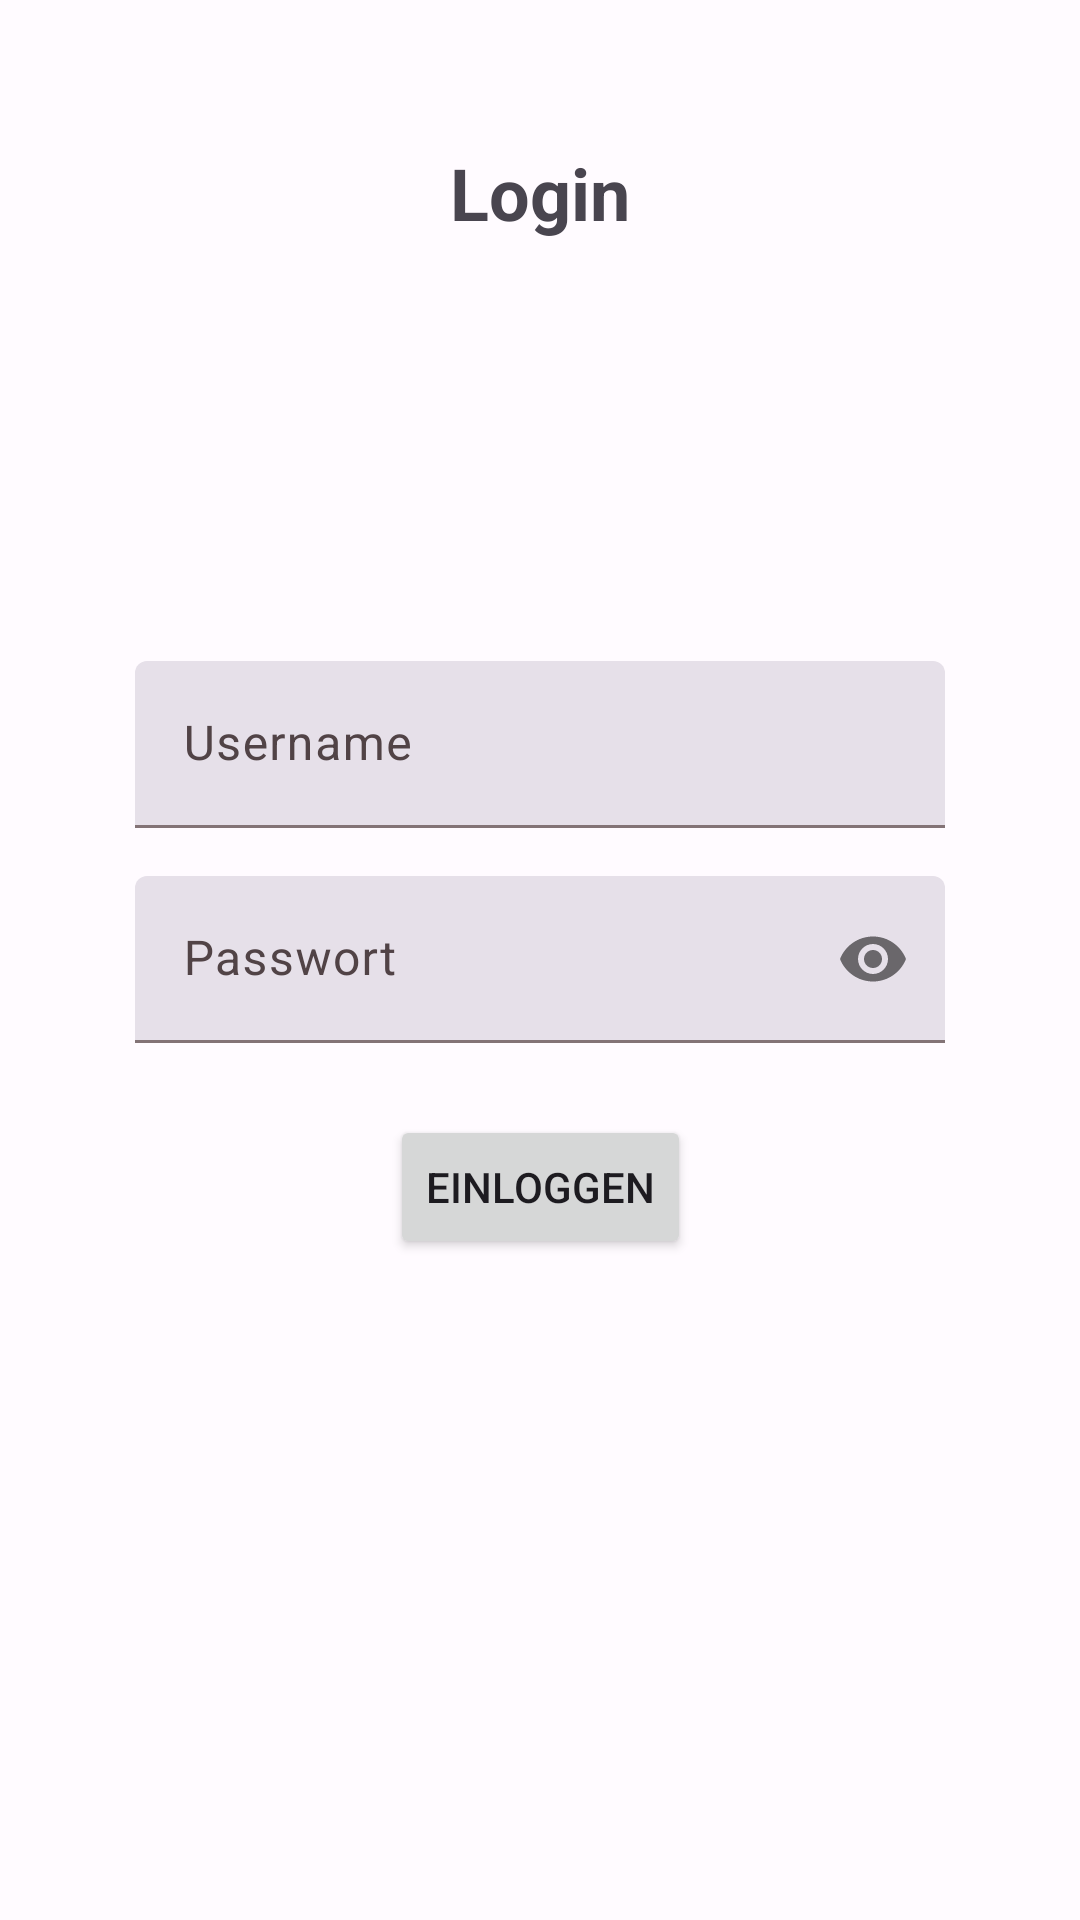

Android layout source for this screen:
<!-- AndroidManifest.xml: application theme Theme.CoLivingPilot -->
<!-- res/layout/activity_login.xml -->
<?xml version="1.0" encoding="utf-8"?>
<androidx.constraintlayout.widget.ConstraintLayout xmlns:android="http://schemas.android.com/apk/res/android"
    xmlns:app="http://schemas.android.com/apk/res-auto"
    xmlns:tools="http://schemas.android.com/tools"
    android:layout_width="match_parent"
    android:layout_height="match_parent"
    tools:context=".view.LoginActivity">

    <TextView
        android:id="@+id/login_activity_textview_title"
        android:layout_width="wrap_content"
        android:layout_height="wrap_content"
        android:layout_marginTop="48dp"
        android:text="@string/label_textview_login_title"
        android:textSize="24sp"
        android:textStyle="bold"
        app:layout_constraintEnd_toEndOf="parent"
        app:layout_constraintStart_toStartOf="parent"
        app:layout_constraintTop_toTopOf="parent" />

    <com.google.android.material.textfield.TextInputLayout
        android:id="@+id/login_activity_textfield_username"
        style="?attr/textInputFilledStyle"
        android:layout_width="0dp"
        android:layout_height="wrap_content"
        android:hint="@string/hint_textfield_username"
        app:layout_constraintBottom_toTopOf="@id/login_activity_textfield_password"
        app:layout_constraintEnd_toEndOf="parent"
        app:layout_constraintStart_toStartOf="parent"
        app:layout_constraintTop_toTopOf="parent"
        app:layout_constraintVertical_chainStyle="packed"
        app:layout_constraintWidth_percent="0.75">

        <com.google.android.material.textfield.TextInputEditText
            android:layout_width="match_parent"
            android:layout_height="wrap_content" />

    </com.google.android.material.textfield.TextInputLayout>

    <com.google.android.material.textfield.TextInputLayout
        android:id="@+id/login_activity_textfield_password"
        style="?attr/textInputFilledStyle"
        android:layout_width="0dp"
        android:layout_height="wrap_content"
        android:layout_marginTop="16dp"
        android:hint="@string/hint_textfield_password"
        app:layout_constraintBottom_toTopOf="@id/login_activity_button_login"
        app:layout_constraintEnd_toEndOf="parent"
        app:layout_constraintStart_toStartOf="parent"
        app:layout_constraintTop_toBottomOf="@id/login_activity_textfield_username"
        app:layout_constraintWidth_percent="0.75"
        app:passwordToggleEnabled="true">

        <com.google.android.material.textfield.TextInputEditText
            android:layout_width="match_parent"
            android:layout_height="wrap_content"
            android:inputType="textPassword"
            android:singleLine="true" />

    </com.google.android.material.textfield.TextInputLayout>

    <Button
        android:id="@+id/login_activity_button_login"
        android:layout_width="wrap_content"
        android:layout_height="wrap_content"
        android:layout_marginTop="24dp"
        android:text="@string/label_button_login"
        app:icon="@drawable/baseline_login_24"
        app:layout_constraintEnd_toEndOf="parent"
        app:layout_constraintStart_toStartOf="parent"
        app:layout_constraintBottom_toTopOf="@id/login_activity_progress"
        app:layout_constraintTop_toBottomOf="@+id/login_activity_textfield_password" />

    <ProgressBar
        android:id="@+id/login_activity_progress"
        style="?android:attr/progressBarStyle"
        android:layout_width="wrap_content"
        android:layout_height="wrap_content"
        android:layout_marginTop="24dp"
        android:visibility="gone"
        app:layout_constraintBottom_toBottomOf="parent"
        app:layout_constraintEnd_toEndOf="parent"
        app:layout_constraintStart_toStartOf="parent"
        app:layout_constraintTop_toBottomOf="@id/login_activity_button_login" />

</androidx.constraintlayout.widget.ConstraintLayout>
<!-- resources referenced by this layout -->
<resources>
  <string name="hint_textfield_password">Passwort</string>
  <string name="hint_textfield_username">Username</string>
  <string name="label_button_login">Einloggen</string>
  <string name="label_textview_login_title">Login</string>
  <style name="Theme.CoLivingPilot" parent="Base.Theme.CoLivingPilot" />
  <color name="md_theme_light_primary">#D03174</color>
  <color name="md_theme_light_onPrimary">#CECECE</color>
  <color name="md_theme_light_primaryContainer">#FFD6E7</color>
  <color name="md_theme_light_onPrimaryContainer">#3E001D</color>
  <color name="md_theme_light_secondary">#74565E</color>
  <color name="md_theme_light_onSecondary">#FFFFFF</color>
  <color name="md_theme_light_secondaryContainer">#FFD6E7</color>
  <color name="md_theme_light_onSecondaryContainer">#2B151C</color>
  <color name="md_theme_light_tertiary">#7C5635</color>
  <color name="md_theme_light_onTertiary">#FFFFFF</color>
  <color name="md_theme_light_tertiaryContainer">#FFDCC1</color>
  <color name="md_theme_light_onTertiaryContainer">#2E1500</color>
  <color name="md_theme_light_error">#BA1A1A</color>
  <color name="md_theme_light_errorContainer">#FFDAD6</color>
  <color name="md_theme_light_onError">#FFFFFF</color>
  <color name="md_theme_light_onErrorContainer">#410002</color>
  <color name="md_theme_light_background">#FFFBFF</color>
  <color name="md_theme_light_onBackground">#201A1B</color>
  <color name="md_theme_light_surface">#FFFBFF</color>
  <color name="md_theme_light_onSurface">#201A1B</color>
  <color name="md_theme_light_surfaceVariant">#F2DDE1</color>
  <color name="md_theme_light_onSurfaceVariant">#514346</color>
  <color name="md_theme_light_outline">#837376</color>
  <color name="md_theme_light_inverseOnSurface">#FAEEEF</color>
  <color name="md_theme_light_inverseSurface">#352F30</color>
  <color name="md_theme_light_inversePrimary">#FFB1C7</color>
</resources>
